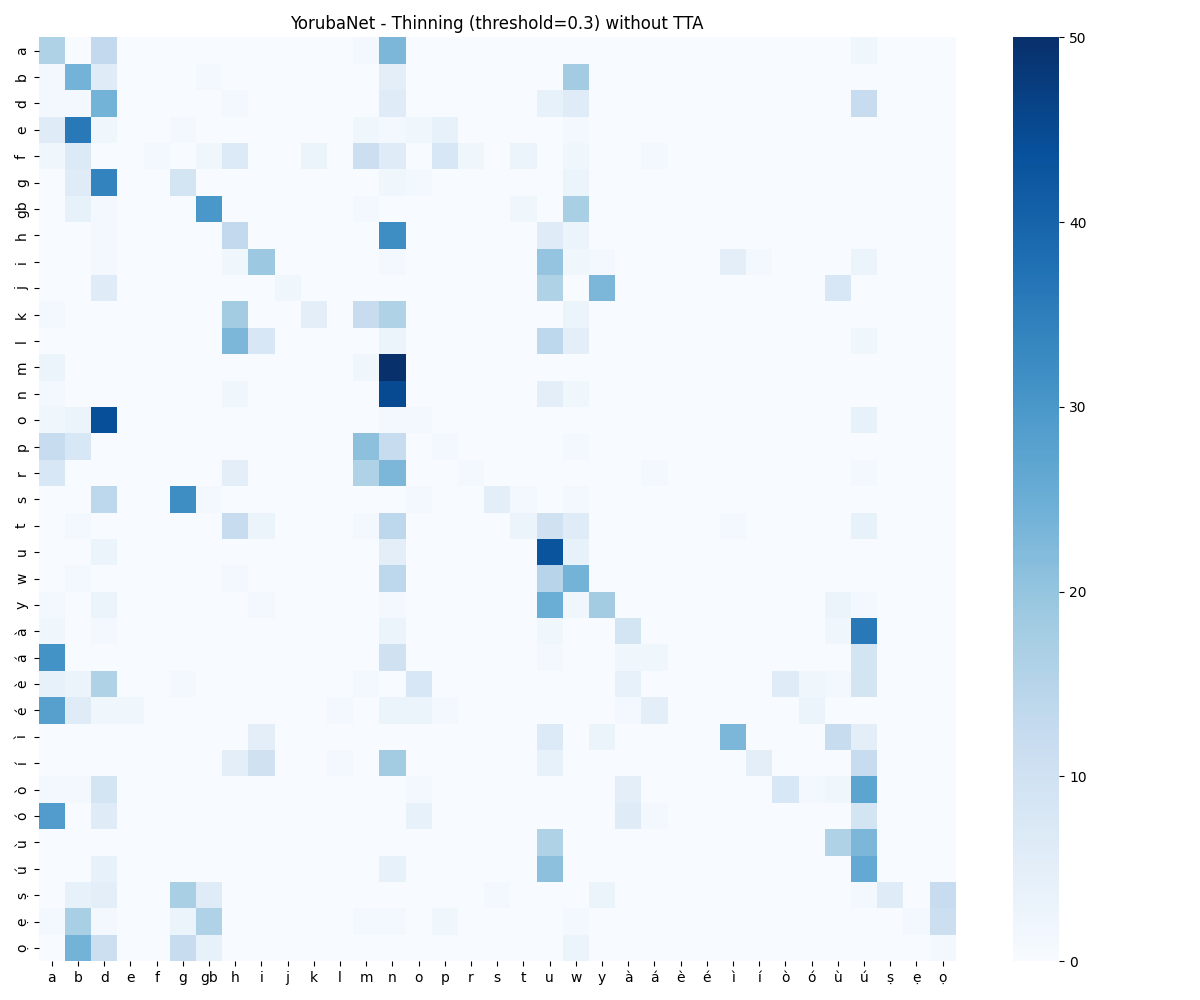

The data file committed next to this chart (first rows):
0, 1, 2, 3, 4, 5, 6, 7, 8, 9, 10, 11, 12, 13, 14, 15, 16, 17, 18, 19, 20, 21, 22, 23
16, 0, 13, 0, 0, 0, 0, 0, 0, 0, 0, 0, 1, 23, 0, 0, 0, 0, 0, 0, 0, 0, 0, 0
1, 24, 6, 0, 0, 0, 1, 0, 0, 0, 0, 0, 0, 5, 0, 0, 0, 0, 0, 0, 18, 0, 0, 0
1, 1, 24, 0, 0, 0, 0, 1, 0, 0, 0, 0, 0, 6, 0, 0, 0, 0, 0, 4, 6, 0, 0, 0
6, 36, 2, 0, 0, 1, 0, 0, 0, 0, 0, 0, 2, 1, 2, 4, 0, 0, 0, 0, 1, 0, 0, 0
2, 7, 0, 0, 1, 0, 2, 7, 0, 0, 3, 0, 11, 6, 0, 8, 2, 0, 3, 0, 2, 0, 0, 1
0, 6, 34, 0, 0, 9, 0, 0, 0, 0, 0, 0, 0, 2, 1, 0, 0, 0, 0, 0, 3, 0, 0, 0
0, 4, 1, 0, 0, 0, 30, 0, 0, 0, 0, 0, 1, 0, 0, 0, 0, 0, 2, 0, 17, 0, 0, 0
0, 0, 1, 0, 0, 0, 0, 13, 0, 0, 0, 0, 0, 32, 0, 0, 0, 0, 0, 6, 3, 0, 0, 0
0, 0, 1, 0, 0, 0, 0, 2, 19, 0, 0, 0, 0, 1, 0, 0, 0, 0, 0, 20, 2, 1, 0, 0
0, 0, 6, 0, 0, 0, 0, 0, 0, 2, 0, 0, 0, 0, 0, 0, 0, 0, 0, 16, 0, 23, 0, 0
1, 0, 0, 0, 0, 0, 0, 18, 0, 0, 5, 0, 12, 16, 0, 0, 0, 0, 0, 0, 3, 0, 0, 0
0, 0, 0, 0, 0, 0, 0, 23, 8, 0, 0, 0, 0, 3, 0, 0, 0, 0, 0, 14, 5, 0, 0, 0
3, 0, 0, 0, 0, 0, 0, 0, 0, 0, 0, 0, 2, 50, 0, 0, 0, 0, 0, 0, 0, 0, 0, 0
1, 0, 0, 0, 0, 0, 0, 2, 0, 0, 0, 0, 0, 45, 0, 0, 0, 0, 0, 5, 2, 0, 0, 0
2, 3, 44, 0, 0, 0, 0, 0, 0, 0, 0, 0, 0, 1, 1, 0, 0, 0, 0, 0, 0, 0, 0, 0
12, 8, 0, 0, 0, 0, 0, 0, 0, 0, 0, 0, 21, 12, 0, 1, 0, 0, 0, 0, 1, 0, 0, 0
8, 0, 0, 0, 0, 0, 0, 5, 0, 0, 0, 0, 16, 23, 0, 0, 1, 0, 0, 0, 0, 0, 0, 1
0, 0, 14, 0, 0, 32, 1, 0, 0, 0, 0, 0, 0, 0, 1, 0, 0, 5, 1, 0, 1, 0, 0, 0
0, 1, 0, 0, 0, 0, 0, 12, 3, 0, 0, 0, 1, 14, 0, 0, 0, 0, 3, 10, 6, 0, 0, 0
0, 0, 3, 0, 0, 0, 0, 0, 0, 0, 0, 0, 0, 5, 0, 0, 0, 0, 0, 43, 4, 0, 0, 0
0, 1, 0, 0, 0, 0, 0, 1, 0, 0, 0, 0, 0, 14, 0, 0, 0, 0, 0, 15, 24, 0, 0, 0
1, 0, 3, 0, 0, 0, 0, 0, 1, 0, 0, 0, 0, 1, 0, 0, 0, 0, 0, 25, 2, 18, 0, 0
2, 0, 1, 0, 0, 0, 0, 0, 0, 0, 0, 0, 0, 3, 0, 0, 0, 0, 0, 2, 0, 0, 9, 0
31, 0, 0, 0, 0, 0, 0, 0, 0, 0, 0, 0, 0, 10, 0, 0, 0, 0, 0, 1, 0, 0, 2, 2
4, 3, 16, 0, 0, 1, 0, 0, 0, 0, 0, 0, 1, 0, 8, 0, 0, 0, 0, 0, 0, 0, 4, 0
28, 6, 2, 2, 0, 0, 0, 0, 0, 0, 0, 1, 0, 3, 3, 1, 0, 0, 0, 0, 0, 0, 1, 5
0, 0, 0, 0, 0, 0, 0, 0, 5, 0, 0, 0, 0, 0, 0, 0, 0, 0, 0, 7, 0, 3, 0, 0
0, 0, 0, 0, 0, 0, 0, 5, 10, 0, 0, 1, 0, 18, 0, 0, 0, 0, 0, 4, 0, 0, 0, 0
1, 1, 9, 0, 0, 0, 0, 0, 0, 0, 0, 0, 0, 0, 1, 0, 0, 0, 0, 0, 0, 0, 5, 0
29, 0, 6, 0, 0, 0, 0, 0, 0, 0, 0, 0, 0, 0, 4, 0, 0, 0, 0, 0, 0, 0, 6, 1
0, 0, 0, 0, 0, 0, 0, 0, 0, 0, 0, 0, 0, 0, 0, 0, 0, 0, 0, 16, 0, 0, 0, 0
0, 0, 4, 0, 0, 0, 0, 0, 0, 0, 0, 0, 0, 4, 0, 0, 0, 0, 0, 21, 0, 0, 0, 0
0, 4, 5, 0, 0, 17, 6, 0, 0, 0, 0, 0, 0, 0, 0, 0, 0, 1, 0, 0, 0, 3, 0, 0
1, 17, 1, 0, 0, 3, 16, 0, 0, 0, 0, 0, 1, 1, 0, 2, 0, 0, 0, 0, 1, 0, 0, 0
0, 24, 11, 0, 0, 12, 4, 0, 0, 0, 0, 0, 0, 0, 0, 0, 0, 0, 0, 0, 3, 0, 0, 0
